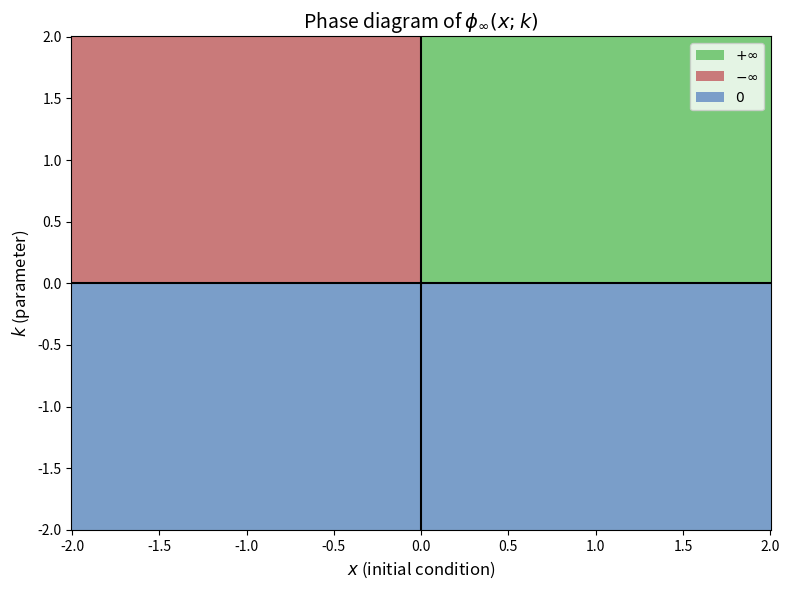

Source code (Python):
import numpy as np
import matplotlib.pyplot as plt
from matplotlib.colors import ListedColormap

# Create grid
x = np.linspace(-2, 2, 500)
k = np.linspace(-2, 2, 500)
X, K = np.meshgrid(x, k)

# Compute phases
# 0 = maps to 0 (blue)
# 1 = maps to +infinity (green)
# -1 = maps to -infinity (red)
phase = np.zeros_like(X)

# k > 0 and x != 0: sign(x) * infinity
phase[(K > 0) & (X > 0)] = 1   # +infinity
phase[(K > 0) & (X < 0)] = -1  # -infinity

# k < 0: maps to 0
phase[K < 0] = 0

# k = 0: stays at x (we'll treat this as a boundary)
# k > 0 and x = 0: stays at 0
phase[(K > 0) & (X == 0)] = 0

# Create custom colormap with muted/pastel colors
# Muted red, muted blue, muted green
cmap = ListedColormap(['#c97a7a', '#7a9ec9', '#7ac97a'])

# Plot
fig, ax = plt.subplots(figsize=(8, 6))
im = ax.pcolormesh(X, K, phase, cmap=cmap, vmin=-1, vmax=1, shading='auto')

ax.set_xlabel('$x$ (initial condition)', fontsize=12)
ax.set_ylabel('$k$ (parameter)', fontsize=12)
ax.set_title(r'Phase diagram of $\phi_\infty(x; k)$', fontsize=14)

# Prominent axes at x=0 and k=0
ax.axhline(y=0, color='black', linestyle='-', linewidth=1.5)
ax.axvline(x=0, color='black', linestyle='-', linewidth=1.5)

# Add legend
from matplotlib.patches import Patch
legend_elements = [
    Patch(facecolor='#7ac97a', label=r'$+\infty$'),
    Patch(facecolor='#c97a7a', label=r'$-\infty$'),
    Patch(facecolor='#7a9ec9', label=r'$0$')
]
ax.legend(handles=legend_elements, loc='upper right')

plt.tight_layout()
plt.savefig('phase_diagram.png', dpi=150)
plt.show()
